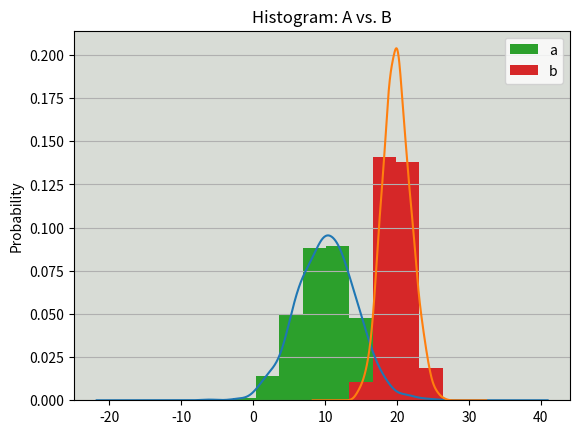

This figure's Python source:
# Histogram & kernel density estimates 

import numpy as np
import matplotlib.pyplot as plt
import pandas as pd

means = 10, 20
stdevs = 4, 2

dist = pd.DataFrame(
    np.random.normal(loc=means, scale=stdevs, size=(1000,2)),
    columns=['a','b']
)

print(dist.agg(['min','max','mean','std']))

fig, ax = plt.subplots()
dist.plot.kde(ax=ax, legend=False, title='Histogram: A vs. B')
dist.plot.hist(density=True, ax=ax)
ax.set_ylabel('Probability')
ax.grid(axis='y')
ax.set_facecolor('#d8dcd6')

plt.show()
